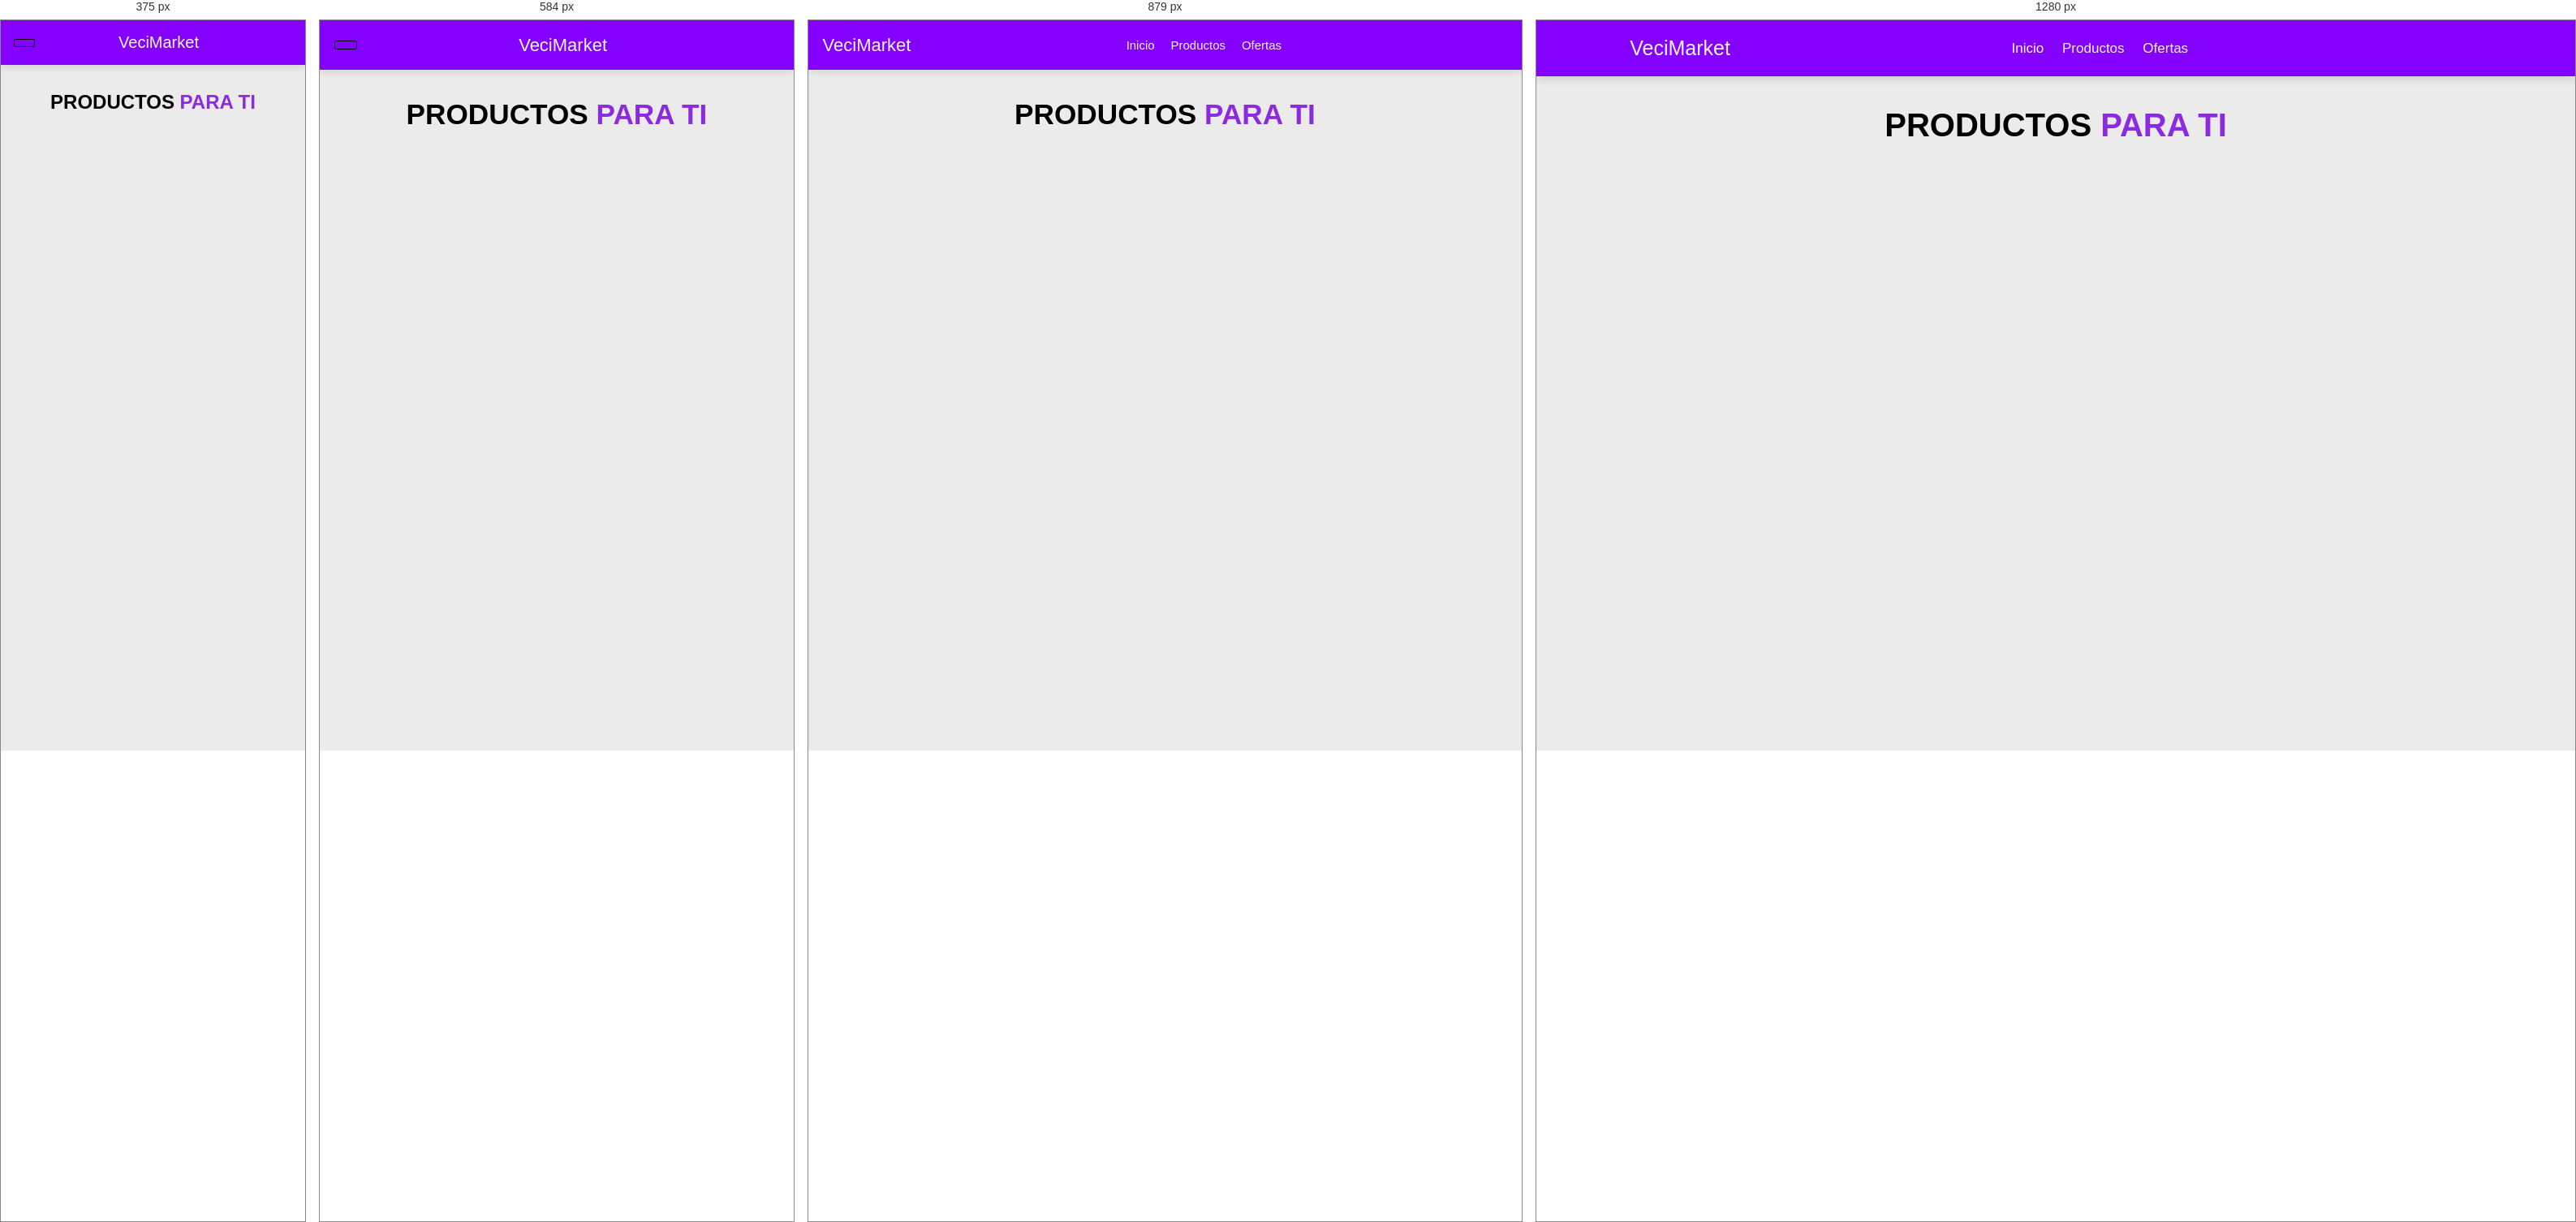
Rendered at 375 px, 584 px, 879 px and 1280 px, left to right.

<!-- file: productos.html -->
<!DOCTYPE html>
<html lang="en">

<head>
    <meta charset="UTF-8">
    <meta name="viewport" content="width=device-width, initial-scale=1.0">
    <title>Prototipo Proyecto Final </title>
    <link rel="stylesheet" href="https://cdnjs.cloudflare.com/ajax/libs/font-awesome/5.15.3/css/all.min.css">
    <!-- Css Conex-->
    <link rel="stylesheet" href="../style.css">
</head>

<body>

    <!--Header:-->
    <header>
        <div id="menu-bar" class="fas fa-bars"></div>
        <a href="../index.html" class="veci-Logo">VeciMarket</a>
        <!--Navegacion-->
        <nav class="navbar">
            <a href="../index.html">Inicio</a>
            <a href="./productos.html">Productos</a>
            <a href="./ofertas.html">Ofertas</a>
            
        </nav>
        <!--Iconos de referencia para el usuario-->
        <div class="icons">
            <h2><a href="./carrito.html" class="fas fa-shopping-cart"></a></h2>
           <p id="contador"></p>
        </div>
    </header>
    <br><br><br><br><br><br><br>
    <!-- 2.Tarjetas/cards de productos-->
    <section class="products" id="products">
        <h1 class="titulo">Productos<span> para ti </span> </h1><br>
        <div class="box-container" id="cards">

        </div>

    </section>



    <script src="../scripts/script.js" type="module"></script>
    <script src="../scripts/añadir.js" type="module"></script>


</body>

</html>

/* @media block from style.css */
@media (max-width:991px){
  html{
    font-size: 55%;
  }
  header{
    padding:2rem;
  }
  section{
    padding:2rem;
  }

}

/* @media block from style.css */
@media (max-width:768px){
  #menu-bar{
    display: block;
  }

  header .navbar{
    position: absolute;
    top:100%; left:-120%;
    width:100%;
    background:#eee;
    border-top: .1rem solid rgba(0,0,0,.1);
  }

  header .navbar.active{
    left:0;
  }

  header .navbar a{
    font-size: 2rem;
    background:#fff;
    border:.1rem solid var(--black);
    border-radius: .5rem;
    padding:1.5rem;
    margin:1.5rem;
    display: block;
    text-align: center;
  }

  .contenedor-home .slider .slide .image .text{
    width:60%;
  }

  .contenedor-home #prev,
  .contenedor-home #next{
    top:85%;
  }

}

/* @media block from style.css */
@media (max-width:400px){

  html{
    font-size: 50%;
  }

  .contenedor-home .slider .slide .image{
    padding-bottom: 6rem;
  }

  .titulo{
    font-size: 3rem;
  }
}